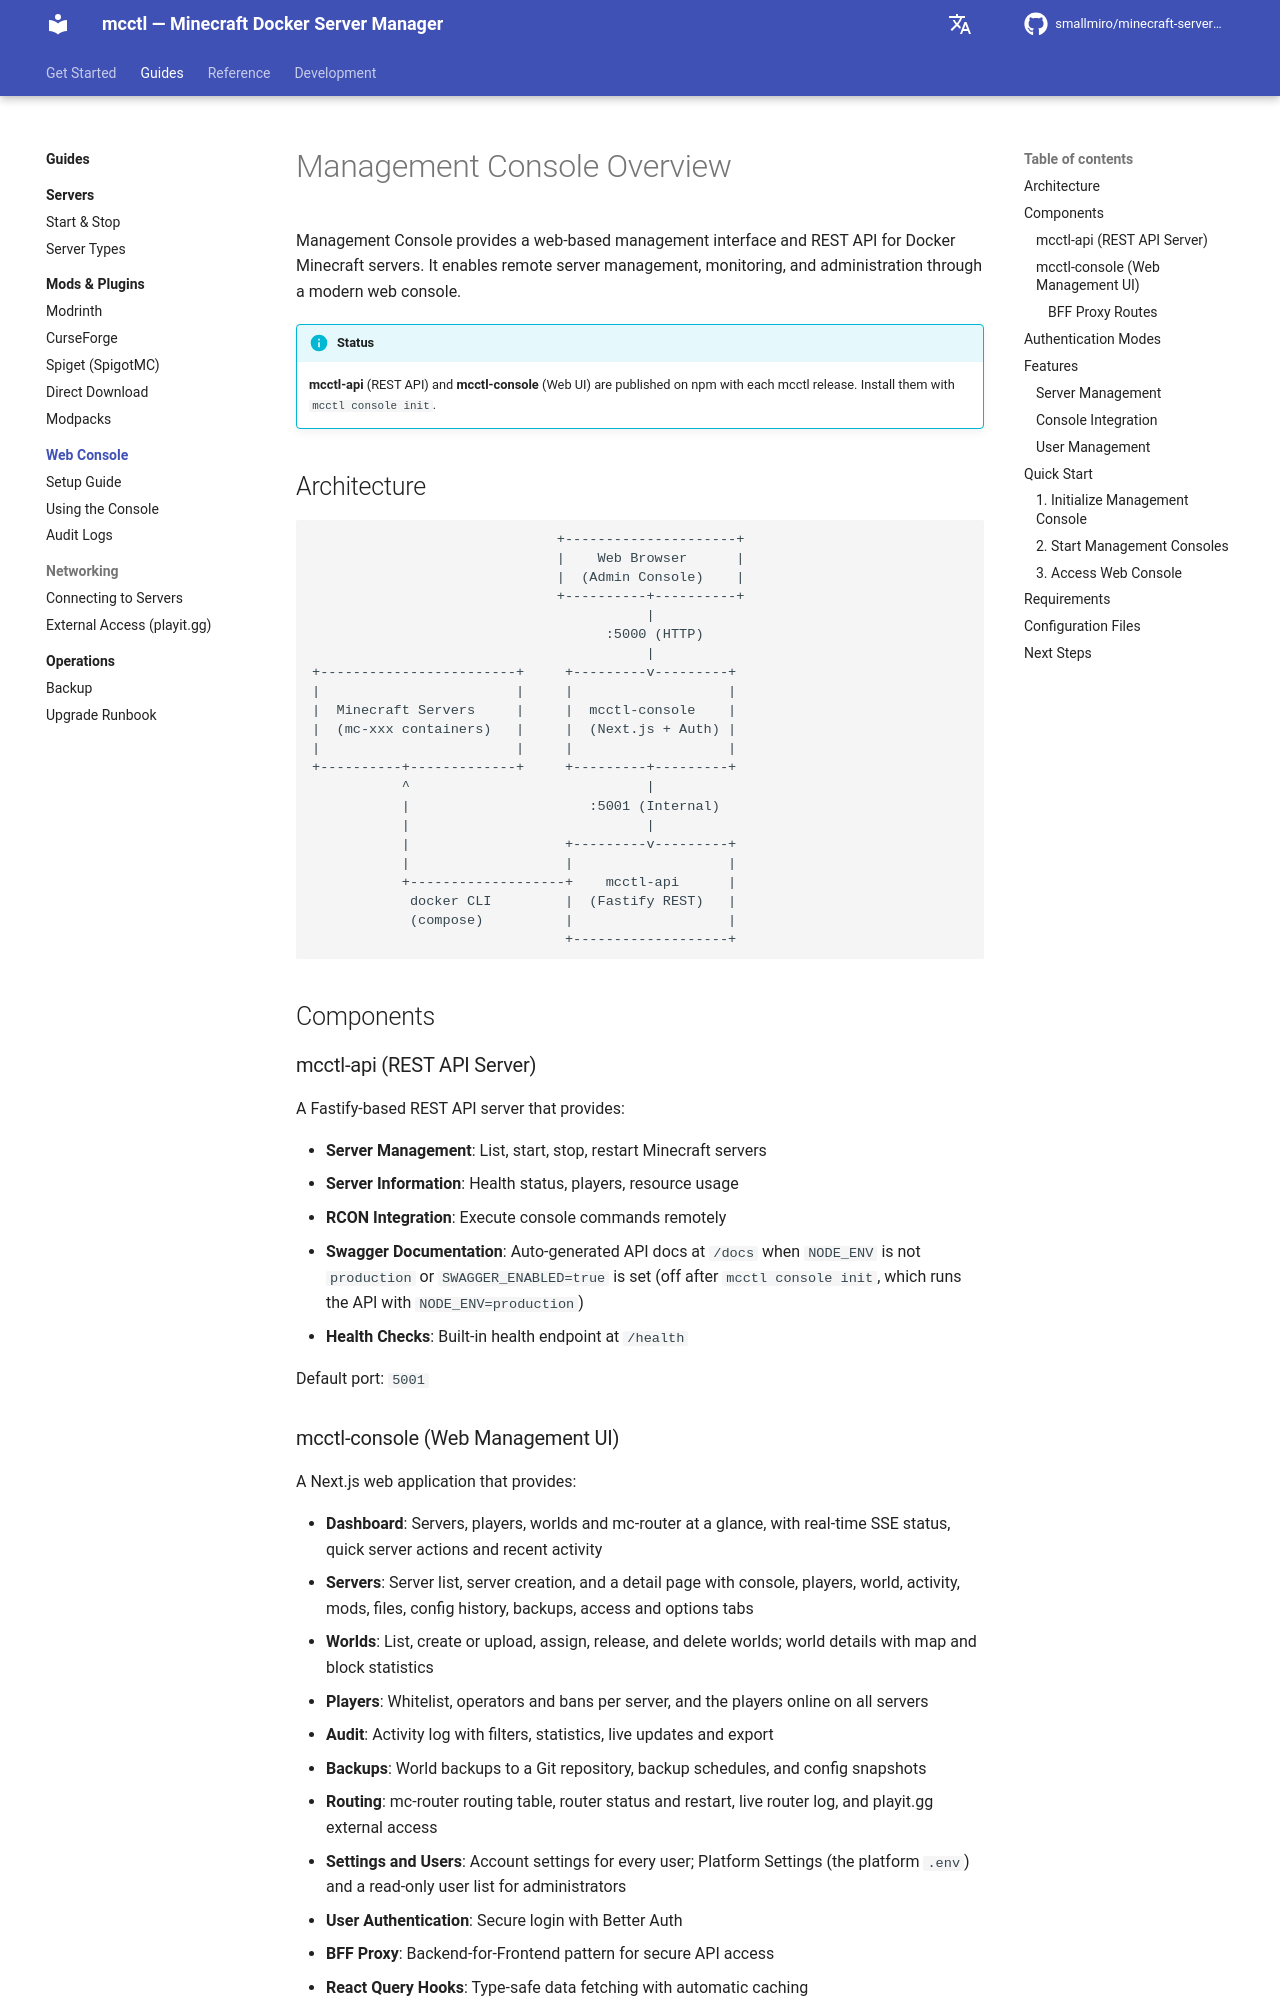

repository: smallmiro/minecraft-server-manager · page: console/index.html · generator: mkdocs

# Management Console Overview

Management Console provides a web-based management interface and REST API for Docker Minecraft servers. It enables remote server management, monitoring, and administration through a modern web console.

!!! info "Status"
    **mcctl-api** (REST API) and **mcctl-console** (Web UI) are published on npm with each mcctl release. Install them with `mcctl console init`.

## Architecture

```
                              +---------------------+
                              |    Web Browser      |
                              |  (Admin Console)    |
                              +----------+----------+
                                         |
                                    :5000 (HTTP)
                                         |
+------------------------+     +---------v---------+
|                        |     |                   |
|  Minecraft Servers     |     |  mcctl-console    |
|  (mc-xxx containers)   |     |  (Next.js + Auth) |
|                        |     |                   |
+----------+-------------+     +---------+---------+
           ^                             |
           |                      :5001 (Internal)
           |                             |
           |                   +---------v---------+
           |                   |                   |
           +-------------------+    mcctl-api      |
            docker CLI         |  (Fastify REST)   |
            (compose)          |                   |
                               +-------------------+
```

## Components

### mcctl-api (REST API Server)

A Fastify-based REST API server that provides:

- **Server Management**: List, start, stop, restart Minecraft servers
- **Server Information**: Health status, players, resource usage
- **RCON Integration**: Execute console commands remotely
- **Swagger Documentation**: Auto-generated API docs at `/docs` when `NODE_ENV` is not `production` or `SWAGGER_ENABLED=true` is set (off after `mcctl console init`, which runs the API with `NODE_ENV=production`)
- **Health Checks**: Built-in health endpoint at `/health`

Default port: `5001`
